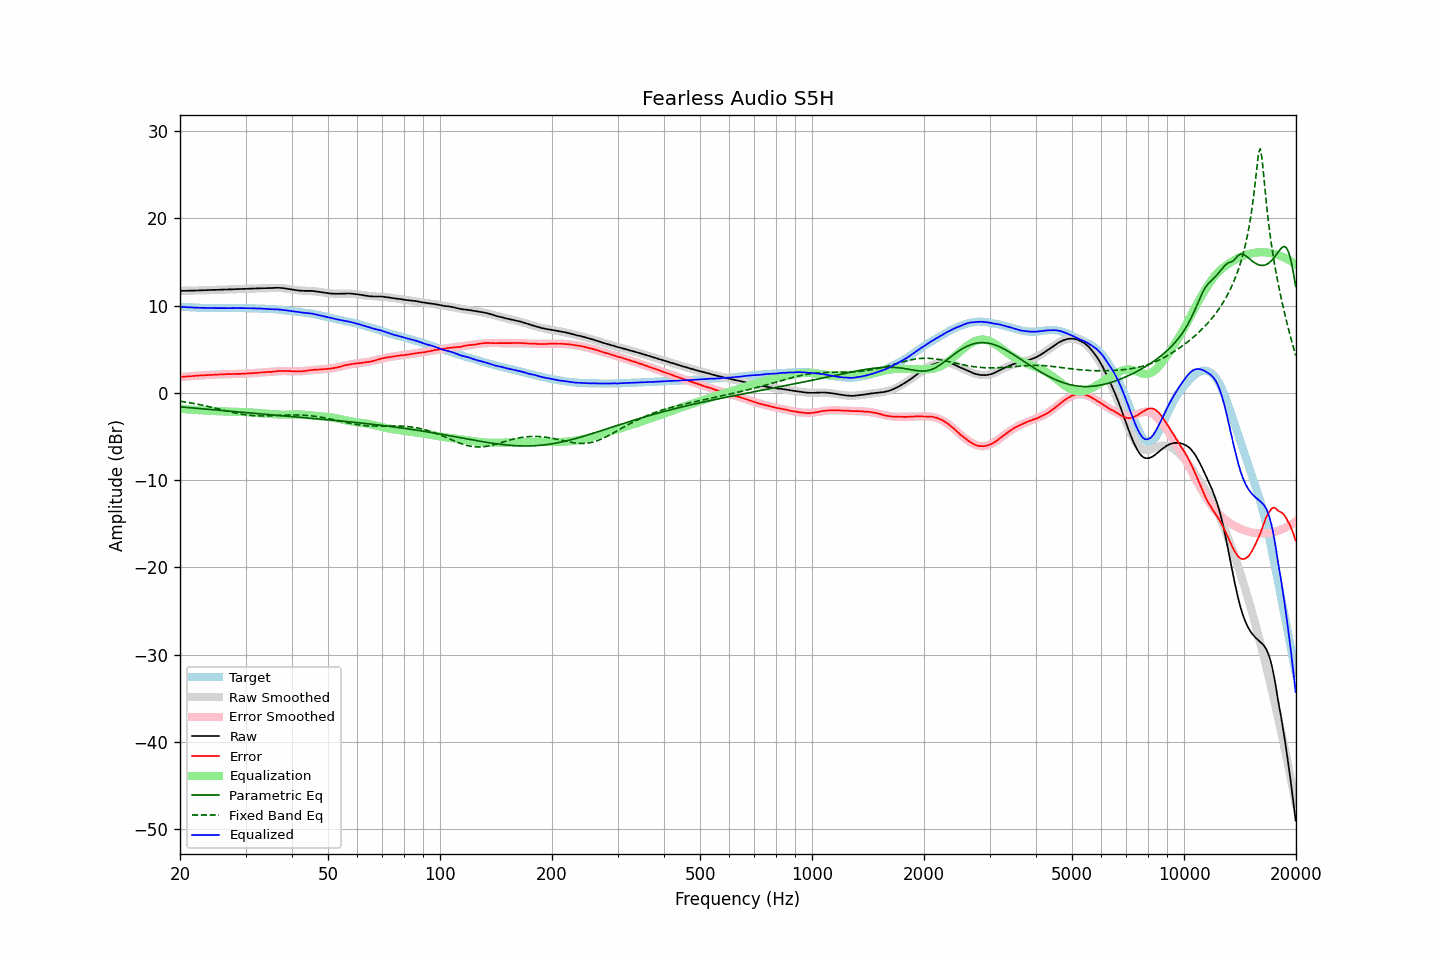

The data file committed next to this chart (first rows):
frequency, raw, error, smoothed, error_smoothed, equalization, parametric_eq, fixed_band_eq, equalized_raw, equalized_smoothed, target
20.00, 11.69, 1.82, 11.69, 1.82, -1.82, -1.61, -0.96, 9.87, 9.87, 9.87
20.20, 11.69, 1.83, 11.69, 1.83, -1.83, -1.62, -0.98, 9.86, 9.86, 9.86
20.40, 11.70, 1.85, 11.70, 1.85, -1.85, -1.64, -1.01, 9.85, 9.85, 9.85
20.61, 11.70, 1.86, 11.70, 1.86, -1.86, -1.65, -1.04, 9.84, 9.84, 9.84
20.81, 11.70, 1.88, 11.70, 1.88, -1.88, -1.67, -1.07, 9.82, 9.83, 9.82
21.02, 11.71, 1.90, 11.71, 1.89, -1.89, -1.69, -1.10, 9.82, 9.81, 9.81
21.23, 11.71, 1.91, 11.71, 1.91, -1.91, -1.70, -1.13, 9.80, 9.80, 9.80
21.44, 11.72, 1.91, 11.72, 1.92, -1.92, -1.72, -1.17, 9.80, 9.80, 9.81
21.66, 11.72, 1.93, 11.72, 1.94, -1.94, -1.74, -1.20, 9.78, 9.79, 9.79
21.87, 11.73, 1.94, 11.73, 1.95, -1.95, -1.75, -1.23, 9.78, 9.78, 9.79
22.09, 11.73, 1.96, 11.73, 1.96, -1.96, -1.77, -1.27, 9.77, 9.77, 9.77
22.31, 11.74, 1.98, 11.74, 1.98, -1.98, -1.78, -1.30, 9.76, 9.76, 9.76
22.54, 11.74, 1.99, 11.74, 1.99, -1.99, -1.80, -1.34, 9.75, 9.76, 9.75
22.76, 11.75, 2.00, 11.75, 2.00, -2.00, -1.82, -1.38, 9.75, 9.75, 9.75
22.99, 11.76, 2.02, 11.76, 2.01, -2.01, -1.83, -1.42, 9.75, 9.74, 9.74
23.22, 11.76, 2.03, 11.76, 2.02, -2.02, -1.85, -1.46, 9.74, 9.74, 9.73
23.45, 11.77, 2.03, 11.77, 2.04, -2.04, -1.87, -1.50, 9.73, 9.73, 9.74
23.69, 11.78, 2.05, 11.78, 2.05, -2.05, -1.88, -1.54, 9.73, 9.73, 9.73
23.92, 11.78, 2.06, 11.78, 2.06, -2.06, -1.90, -1.58, 9.72, 9.73, 9.72
24.16, 11.79, 2.06, 11.79, 2.07, -2.07, -1.92, -1.62, 9.72, 9.72, 9.73
24.40, 11.80, 2.07, 11.80, 2.08, -2.08, -1.93, -1.67, 9.72, 9.72, 9.73
24.65, 11.80, 2.08, 11.80, 2.08, -2.08, -1.95, -1.71, 9.72, 9.72, 9.72
24.89, 11.81, 2.09, 11.81, 2.09, -2.09, -1.96, -1.76, 9.72, 9.72, 9.72
25.14, 11.81, 2.10, 11.81, 2.10, -2.10, -1.98, -1.80, 9.71, 9.72, 9.71
25.39, 11.82, 2.11, 11.82, 2.11, -2.11, -2.00, -1.85, 9.71, 9.71, 9.71
25.65, 11.83, 2.12, 11.83, 2.11, -2.11, -2.01, -1.89, 9.72, 9.71, 9.71
25.91, 11.83, 2.12, 11.83, 2.12, -2.12, -2.03, -1.94, 9.71, 9.71, 9.71
26.16, 11.84, 2.12, 11.84, 2.13, -2.13, -2.05, -1.98, 9.71, 9.71, 9.72
26.43, 11.85, 2.14, 11.85, 2.13, -2.13, -2.06, -2.03, 9.71, 9.71, 9.71
26.69, 11.85, 2.14, 11.85, 2.14, -2.14, -2.08, -2.07, 9.71, 9.71, 9.71
26.96, 11.86, 2.15, 11.86, 2.15, -2.15, -2.10, -2.12, 9.71, 9.71, 9.71
27.23, 11.86, 2.15, 11.86, 2.15, -2.15, -2.11, -2.16, 9.71, 9.71, 9.71
27.50, 11.87, 2.16, 11.87, 2.15, -2.15, -2.13, -2.20, 9.72, 9.72, 9.71
27.77, 11.88, 2.16, 11.88, 2.16, -2.16, -2.14, -2.25, 9.72, 9.72, 9.72
28.05, 11.88, 2.17, 11.88, 2.16, -2.16, -2.16, -2.29, 9.72, 9.72, 9.71
28.33, 11.89, 2.17, 11.89, 2.17, -2.17, -2.18, -2.33, 9.72, 9.72, 9.72
28.62, 11.90, 2.18, 11.90, 2.17, -2.17, -2.19, -2.36, 9.72, 9.72, 9.72
28.90, 11.90, 2.17, 11.90, 2.18, -2.18, -2.21, -2.40, 9.72, 9.72, 9.73
29.19, 11.91, 2.18, 11.91, 2.19, -2.19, -2.22, -2.43, 9.72, 9.72, 9.73
29.48, 11.91, 2.19, 11.91, 2.20, -2.20, -2.24, -2.46, 9.71, 9.72, 9.72
29.78, 11.92, 2.20, 11.92, 2.20, -2.20, -2.26, -2.49, 9.72, 9.72, 9.72
30.08, 11.93, 2.21, 11.93, 2.21, -2.21, -2.27, -2.52, 9.72, 9.71, 9.72
30.38, 11.93, 2.23, 11.93, 2.22, -2.22, -2.29, -2.55, 9.71, 9.71, 9.70
30.68, 11.94, 2.24, 11.94, 2.23, -2.23, -2.30, -2.57, 9.71, 9.71, 9.70
30.99, 11.95, 2.25, 11.95, 2.25, -2.25, -2.32, -2.59, 9.70, 9.70, 9.70
31.30, 11.95, 2.25, 11.95, 2.26, -2.26, -2.34, -2.60, 9.69, 9.69, 9.70
31.61, 11.96, 2.27, 11.96, 2.27, -2.27, -2.35, -2.62, 9.69, 9.69, 9.69
31.93, 11.97, 2.30, 11.97, 2.29, -2.29, -2.37, -2.63, 9.68, 9.68, 9.67
32.24, 11.97, 2.29, 11.97, 2.30, -2.30, -2.38, -2.64, 9.67, 9.67, 9.68
32.57, 11.98, 2.32, 11.98, 2.31, -2.31, -2.40, -2.64, 9.67, 9.67, 9.66
32.89, 11.99, 2.33, 11.98, 2.32, -2.32, -2.41, -2.65, 9.67, 9.66, 9.66
33.22, 11.99, 2.34, 11.99, 2.34, -2.34, -2.43, -2.65, 9.65, 9.65, 9.65
33.55, 12.00, 2.35, 12.00, 2.35, -2.35, -2.45, -2.65, 9.65, 9.65, 9.65
33.89, 12.00, 2.36, 12.01, 2.37, -2.37, -2.46, -2.65, 9.63, 9.64, 9.64
34.23, 12.01, 2.39, 12.01, 2.38, -2.38, -2.48, -2.64, 9.63, 9.63, 9.62
34.57, 12.01, 2.39, 12.02, 2.40, -2.40, -2.49, -2.64, 9.61, 9.62, 9.62
34.92, 12.01, 2.41, 12.03, 2.42, -2.42, -2.51, -2.63, 9.59, 9.61, 9.60
35.27, 12.02, 2.40, 12.03, 2.43, -2.43, -2.52, -2.62, 9.59, 9.60, 9.62
35.62, 12.03, 2.44, 12.04, 2.45, -2.45, -2.54, -2.62, 9.58, 9.59, 9.59
35.97, 12.04, 2.45, 12.04, 2.46, -2.46, -2.56, -2.61, 9.58, 9.58, 9.59
... 635 more rows
